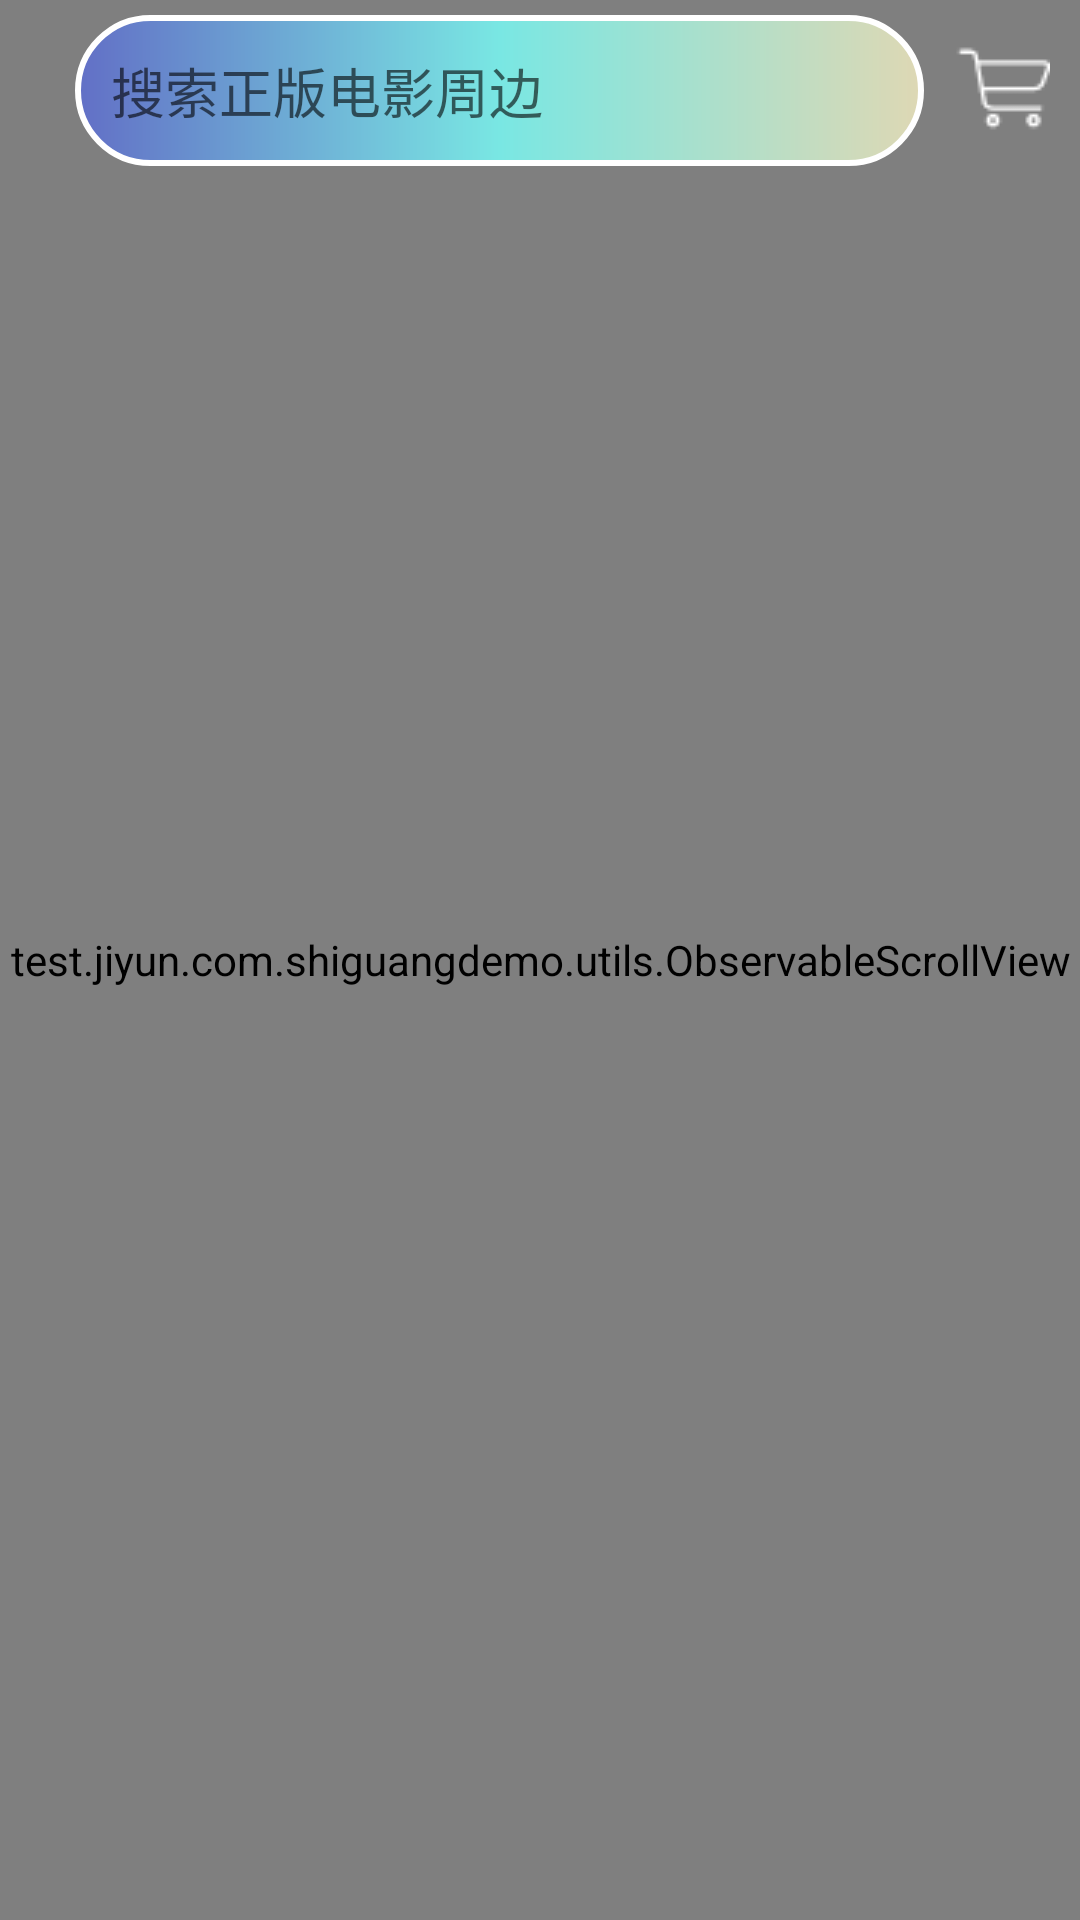

Write the Android layout XML for this screen, with the resource values it uses.
<!-- AndroidManifest.xml: application theme Theme.AppCompat.Light.NoActionBar -->
<!-- res/layout/mall_fg_view.xml -->
<?xml version="1.0" encoding="utf-8"?>
<RelativeLayout xmlns:android="http://schemas.android.com/apk/res/android"
    android:layout_width="match_parent"
    android:layout_height="match_parent"

    android:orientation="vertical">

    <test.jiyun.com.shiguangdemo.utils.ObservableScrollView
        android:layout_width="match_parent"
        android:layout_height="match_parent"
        android:scrollbars="none">

        <FrameLayout
            android:id="@+id/Mall_fg_Title_Frag"
            android:layout_width="match_parent"
            android:layout_height="match_parent">

        </FrameLayout>


    </test.jiyun.com.shiguangdemo.utils.ObservableScrollView>

    <LinearLayout
        android:layout_width="match_parent"
        android:layout_height="wrap_content"
        android:orientation="horizontal">

        <ImageView
            android:id="@+id/Mall_fg_Title_SaoYiSao"
            android:layout_width="wrap_content"
            android:layout_height="wrap_content"
            android:layout_gravity="center"
            android:layout_marginLeft="10sp"
            android:layout_marginRight="15dp"
            android:src="@drawable/mall_home_scan" />

        <EditText
            android:id="@+id/Mall_fg_Title_Search"
            android:layout_width="match_parent"
            android:layout_height="wrap_content"
            android:layout_gravity="center"
            android:layout_marginBottom="5dp"
            android:layout_marginTop="5dp"
            android:layout_weight="1"
            android:background="@drawable/mall_titile_search"
            android:drawableLeft="@drawable/title_search_icon"
            android:focusable="false"
            android:hint="搜索正版电影周边" />

        <ImageView
            android:id="@+id/Mall_fg_Title_Cart"
            android:layout_width="wrap_content"
            android:layout_height="wrap_content"
            android:layout_gravity="center"
            android:layout_marginLeft="10dp"
            android:layout_marginRight="10dp"
            android:src="@drawable/mall_ic_cart" />

    </LinearLayout>


</RelativeLayout>
<!-- resources referenced by this layout -->
<resources>
  <!-- drawable mall_ic_cart: png bitmap (drawable-mdpi, 521 bytes) -->
  <!-- drawable mall_titile_search (drawable) -->
  <?xml version="1.0" encoding="utf-8"?>
  <shape xmlns:android="http://schemas.android.com/apk/res/android"
      android:shape="rectangle"
      >
  <padding
  
      android:bottom="12dp"
      android:left="12dp"
      android:right="12dp"
      android:top="12dp"
      ></padding>
      
      <corners android:radius="200dp"
          ></corners>
      
      <stroke android:width="2dp"
          android:color="@android:color/background_light"></stroke>
      <gradient
          android:startColor="#626fc6"
          android:endColor="#ded8b4"
          android:centerColor="#79e7e3"
          ></gradient>
  
  </shape>
</resources>
